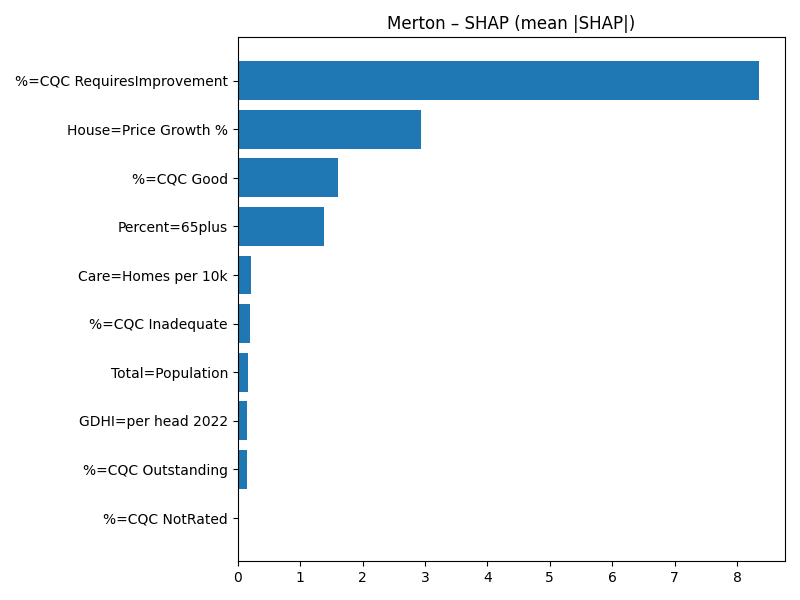

The table this chart was drawn from, first rows:
Term, MeanAbsSHAP, MeanSignedSHAP
%=CQC RequiresImprovement, 8.352, -8.352
House=Price Growth %, 2.937, 2.937
%=CQC Good, 1.613, -1.613
Percent=65plus, 1.376, -1.376
Care=Homes per 10k, 0.2052, -0.2052
%=CQC Inadequate, 0.1888, -0.1888
Total=Population, 0.1699, -0.1699
GDHI=per head 2022, 0.1555, 0.1555
%=CQC Outstanding, 0.1497, 0.1497
%=CQC NotRated, 0.0, 0.0
